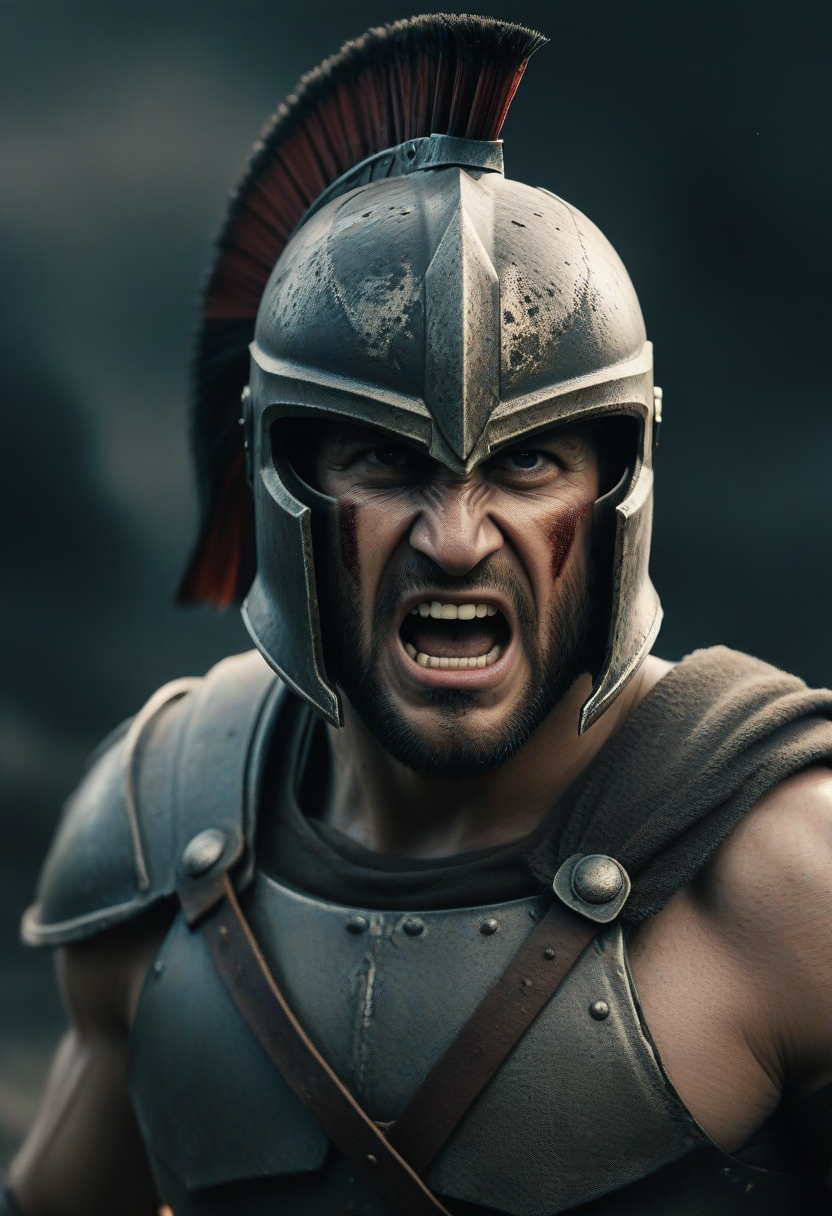
Generation parameters embedded in this image by AUTOMATIC1111 Stable Diffusion web UI or a fork of it (Forge, ...) (PNG 'parameters' text chunk):
pureerosface_v1, easynegative,
Portrait of Spartan Warrior, loud roaring, Angry face, episch, 8K, schaut direkt in die Kamera, frontansicht, steht gerade,,
atmospheric haze, Film grain, cinematic film still, highly detailed, high budget, cinemascope, moody, epic, OverallDetail, gorgeous, 2000s vintage RAW photo, photorealistic, candid camera, color graded cinematic, eye catchlights, atmospheric lighting, skin pores, imperfections, natural, shallow dof,
Negative prompt:  nipples
Steps: 12, Sampler: Euler a, CFG scale: 3.5, Seed: 1122358655, Size: 832x1216, Model hash: ccbf759201, Model: AIPG add X, VAE hash: 235745af8d, VAE: madebyollinsdxl-vae-fp16-fix.safetensors, ENSD: 2828, Discard penultimate sigma: True, SGM noise multiplier: True, Version: f0.0.17v1.8.0rc-latest-276-g29be1da7